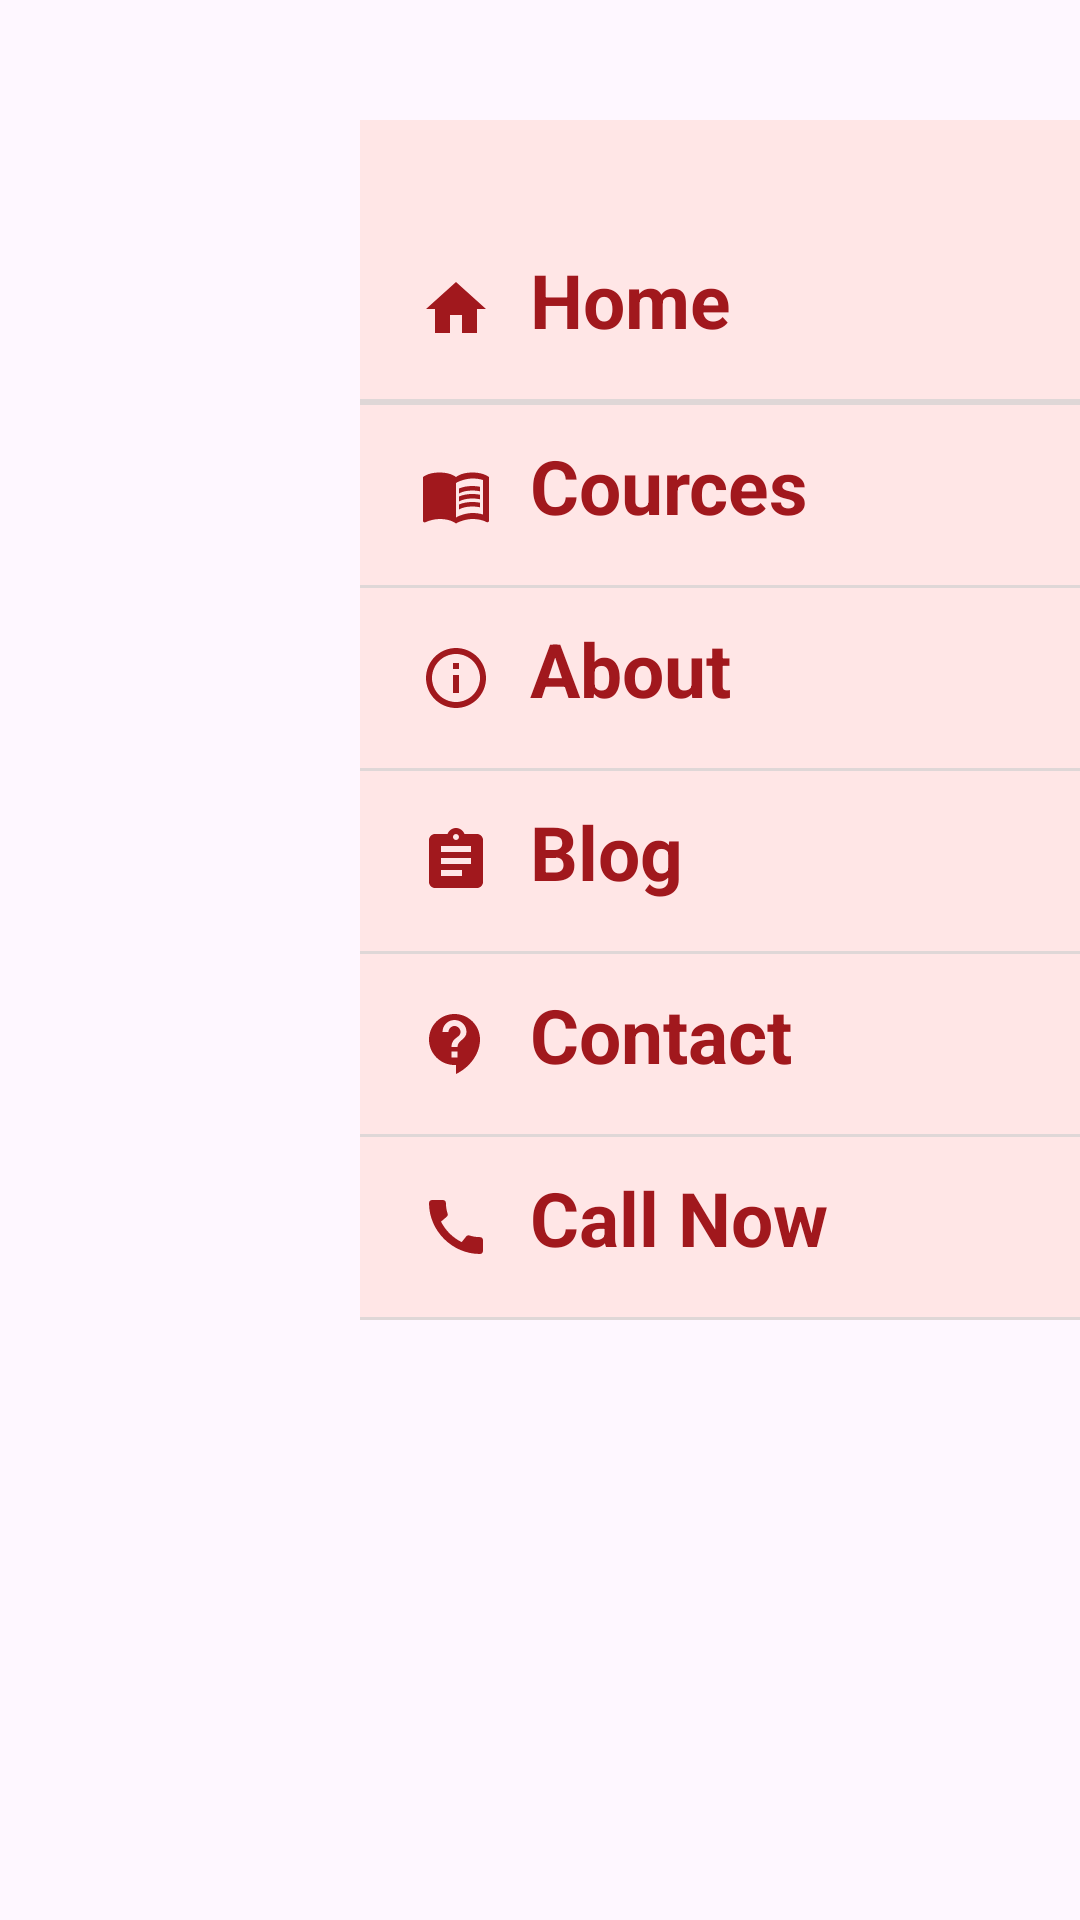

Write the Android layout XML for this screen, with the resource values it uses.
<!-- AndroidManifest.xml: application theme Theme.Avantia -->
<!-- res/layout/fragment_blank.xml -->
<?xml version="1.0" encoding="utf-8"?>
<FrameLayout xmlns:android="http://schemas.android.com/apk/res/android"
    xmlns:tools="http://schemas.android.com/tools"
    android:layout_width="wrap_content"
    android:layout_height="610dp"
    android:paddingLeft="120dp"
    android:paddingTop="40dp"
    android:layout_gravity="top"
    tools:context=".BlankFragment">

    


    <LinearLayout
        android:layout_width="match_parent"
        android:layout_height="400dp"
        android:layout_gravity="end"
        android:background="@color/babypink"
        android:gravity="end"
        android:orientation="vertical">

        <LinearLayout
            android:layout_width="match_parent"
            android:layout_height="33dp"
            android:background="@color/transparent">

            <Space
                android:layout_width="240dp"
                android:layout_height="40dp" />

            <ImageView
                android:id="@+id/close"
                android:layout_width="38dp"
                android:layout_height="32dp"
                android:layout_gravity="right"
                android:background="@color/transparent"
                android:paddingTop="10dp"
                android:src="@drawable/cancel" />

        </LinearLayout>


        <TextView
            android:id="@+id/home"
            android:layout_width="match_parent"
            android:layout_height="40dp"
            android:layout_margin="10dp"
            android:drawableLeft="@drawable/home_icon"
            android:paddingLeft="10dp"
            android:text="  Home"
            android:textColor="@color/darkredtxt"
            android:textSize="25sp"
            android:textStyle="bold">

        </TextView>

        <View
            android:layout_width="match_parent"
            android:layout_height="2dp"
            android:background="@color/grey">

        </View>

        <TextView
            android:id="@+id/cource"
            android:layout_width="match_parent"
            android:layout_height="40dp"
            android:layout_margin="10dp"
            android:drawableLeft="@drawable/baseline_menu_book_24"
            android:paddingLeft="10dp"
            android:text="  Cources"
            android:textColor="@color/darkredtxt"
            android:textSize="25sp"
            android:textStyle="bold">

        </TextView>

        <View
            android:layout_width="match_parent"
            android:layout_height="1dp"
            android:background="@color/grey">

        </View>

        <TextView
            android:id="@+id/about"
            android:layout_width="match_parent"
            android:layout_height="40dp"
            android:layout_margin="10dp"
            android:drawableLeft="@drawable/baseline_info_outline_24"
            android:paddingLeft="10dp"
            android:text="  About"
            android:textColor="@color/darkredtxt"
            android:textSize="25sp"
            android:textStyle="bold">

        </TextView>

        <View
            android:layout_width="match_parent"
            android:layout_height="1dp"
            android:background="@color/grey">

        </View>

        <TextView
            android:id="@+id/blog"
            android:layout_width="match_parent"
            android:layout_height="40dp"
            android:layout_margin="10dp"
            android:drawableLeft="@drawable/baseline_assignment_24"
            android:paddingLeft="10dp"
            android:text="  Blog"
            android:textColor="@color/darkredtxt"
            android:textSize="25sp"
            android:textStyle="bold">

        </TextView>


        <View
            android:layout_width="match_parent"
            android:layout_height="1dp"
            android:background="@color/grey">

        </View>

        <TextView
            android:id="@+id/contact"
            android:layout_width="match_parent"
            android:layout_height="40dp"
            android:layout_margin="10dp"
            android:drawableLeft="@drawable/baseline_contact_support_24"
            android:paddingLeft="10dp"
            android:text="  Contact"
            android:textColor="@color/darkredtxt"
            android:textSize="25sp"
            android:textStyle="bold">

        </TextView>

        <View
            android:layout_width="match_parent"
            android:layout_height="1dp"
            android:background="@color/grey">

        </View>

        <TextView
            android:id="@+id/call"
            android:layout_width="match_parent"
            android:layout_height="40dp"
            android:layout_margin="10dp"
            android:drawableLeft="@drawable/baseline_call_24"
            android:paddingLeft="10dp"
            android:text="  Call Now"
            android:textColor="@color/darkredtxt"
            android:textSize="25sp"
            android:textStyle="bold">

        </TextView>

        <View
            android:layout_width="match_parent"
            android:layout_height="1dp"
            android:background="@color/grey">

        </View>


    </LinearLayout>
</FrameLayout>
<!-- resources referenced by this layout -->
<resources>
  <color name="babypink">#FFE6E6</color>
  <color name="darkredtxt">#A1181D</color>
  <color name="grey">#FADFD8D8</color>
  <color name="transparent">#00000000</color>
  <!-- drawable baseline_assignment_24 (drawable) -->
  <vector xmlns:android="http://schemas.android.com/apk/res/android" android:autoMirrored="true" android:height="24dp" android:tint="#A1181D" android:viewportHeight="24" android:viewportWidth="24" android:width="24dp">
        
      <path android:fillColor="@android:color/white" android:pathData="M19,3h-4.18C14.4,1.84 13.3,1 12,1c-1.3,0 -2.4,0.84 -2.82,2L5,3c-1.1,0 -2,0.9 -2,2v14c0,1.1 0.9,2 2,2h14c1.1,0 2,-0.9 2,-2L21,5c0,-1.1 -0.9,-2 -2,-2zM12,3c0.55,0 1,0.45 1,1s-0.45,1 -1,1 -1,-0.45 -1,-1 0.45,-1 1,-1zM14,17L7,17v-2h7v2zM17,13L7,13v-2h10v2zM17,9L7,9L7,7h10v2z"/>
      
  </vector>
  <!-- drawable baseline_call_24 (drawable) -->
  <vector xmlns:android="http://schemas.android.com/apk/res/android" android:height="24dp" android:tint="#A1181D" android:viewportHeight="24" android:viewportWidth="24" android:width="24dp">
        
      <path android:fillColor="@android:color/white" android:pathData="M20.01,15.38c-1.23,0 -2.42,-0.2 -3.53,-0.56 -0.35,-0.12 -0.74,-0.03 -1.01,0.24l-1.57,1.97c-2.83,-1.35 -5.48,-3.9 -6.89,-6.83l1.95,-1.66c0.27,-0.28 0.35,-0.67 0.24,-1.02 -0.37,-1.11 -0.56,-2.3 -0.56,-3.53 0,-0.54 -0.45,-0.99 -0.99,-0.99H4.19C3.65,3 3,3.24 3,3.99 3,13.28 10.73,21 20.01,21c0.71,0 0.99,-0.63 0.99,-1.18v-3.45c0,-0.54 -0.45,-0.99 -0.99,-0.99z"/>
      
  </vector>
  <!-- drawable baseline_contact_support_24 (drawable) -->
  <vector xmlns:android="http://schemas.android.com/apk/res/android" android:autoMirrored="true" android:height="24dp" android:tint="#A1181D" android:viewportHeight="24" android:viewportWidth="24" android:width="24dp">
        
      <path android:fillColor="@android:color/white" android:pathData="M11.5,2C6.81,2 3,5.81 3,10.5S6.81,19 11.5,19h0.5v3c4.86,-2.34 8,-7 8,-11.5C20,5.81 16.19,2 11.5,2zM12.5,16.5h-2v-2h2v2zM12.5,13h-2c0,-3.25 3,-3 3,-5 0,-1.1 -0.9,-2 -2,-2s-2,0.9 -2,2h-2c0,-2.21 1.79,-4 4,-4s4,1.79 4,4c0,2.5 -3,2.75 -3,5z"/>
      
  </vector>
  <!-- drawable baseline_info_outline_24 (drawable) -->
  <vector xmlns:android="http://schemas.android.com/apk/res/android" android:height="24dp" android:tint="#A1181D" android:viewportHeight="24" android:viewportWidth="24" android:width="24dp">
        
      <path android:fillColor="@android:color/white" android:pathData="M11,7h2v2h-2V7zM11,11h2v6h-2V11zM12,2C6.48,2 2,6.48 2,12s4.48,10 10,10s10,-4.48 10,-10S17.52,2 12,2zM12,20c-4.41,0 -8,-3.59 -8,-8s3.59,-8 8,-8s8,3.59 8,8S16.41,20 12,20z"/>
      
  </vector>
  <!-- drawable home_icon (drawable) -->
  <vector xmlns:android="http://schemas.android.com/apk/res/android" android:height="24dp" android:tint="#A1181D" android:viewportHeight="24" android:viewportWidth="24" android:width="24dp">
        
      <path android:fillColor="@android:color/white" android:pathData="M10,20v-6h4v6h5v-8h3L12,3 2,12h3v8z"/>
      
  </vector>
  <style name="Theme.Avantia" parent="Base.Theme.Avantia" />
  <style name="Base.Theme.Avantia" parent="Theme.Material3.DayNight.NoActionBar">
          
          
      </style>
</resources>
